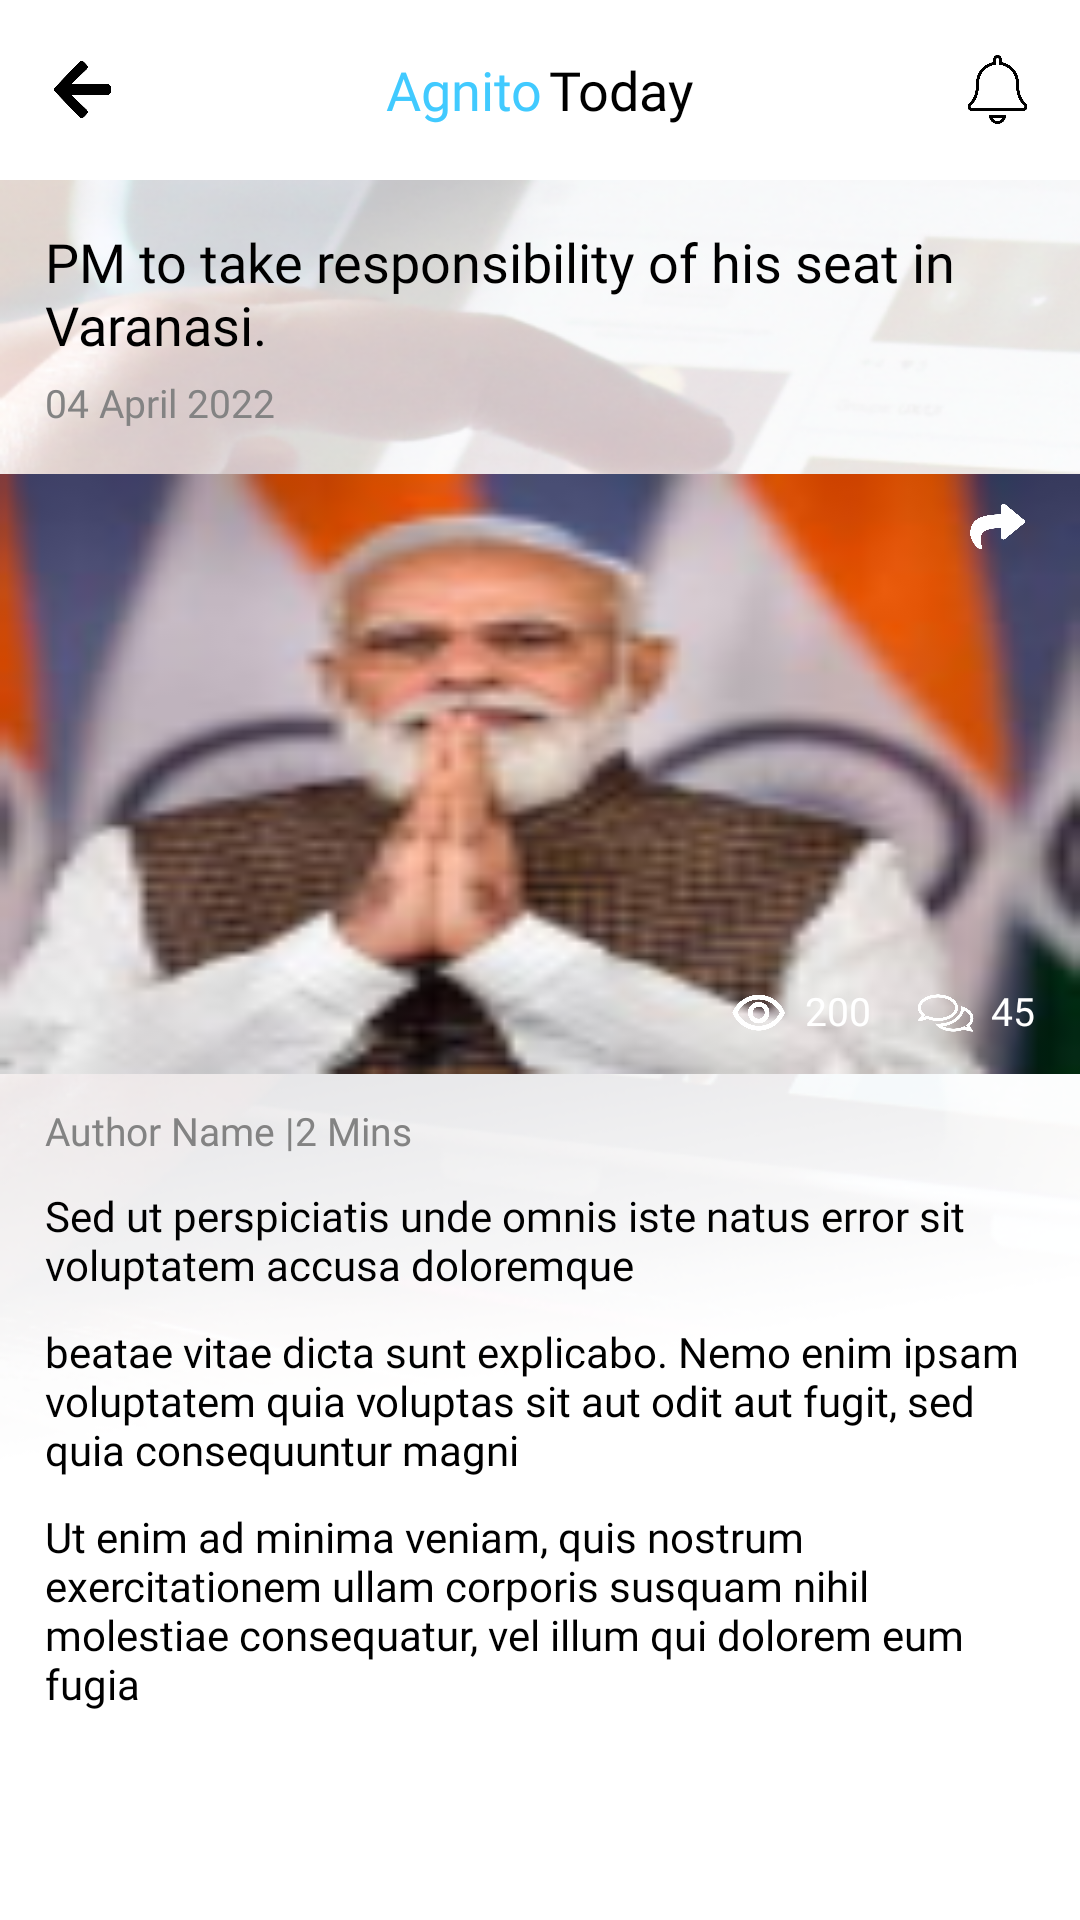

Reconstruct the res/layout file that produces this screen, plus the resources it refers to.
<!-- AndroidManifest.xml: application theme Theme.AgnitoNews -->
<!-- res/layout/activity_news_details.xml -->
<?xml version="1.0" encoding="utf-8"?>
<RelativeLayout xmlns:android="http://schemas.android.com/apk/res/android"
    xmlns:app="http://schemas.android.com/apk/res-auto"
    xmlns:tools="http://schemas.android.com/tools"
    android:layout_width="match_parent"
    android:layout_height="match_parent"
    android:background="@color/white"
    tools:context=".activity.NewsDetailsActivity">
    <RelativeLayout
        android:id="@+id/rl"
        android:layout_width="match_parent"
        android:layout_height="60dp">

        <ImageView
            android:id="@+id/ivBack"
            android:layout_width="35dp"
            android:layout_height="35dp"
            android:layout_centerVertical="true"
            android:layout_marginStart="10dp"
            android:padding="8dp"
            android:src="@drawable/arrow_left" />

        <RelativeLayout
            android:layout_width="match_parent"
            android:layout_height="wrap_content"
            android:layout_centerVertical="true"
            android:gravity="center">

            <com.google.android.material.textview.MaterialTextView
                android:id="@+id/tx"
                android:layout_width="wrap_content"
                android:layout_height="wrap_content"
                android:fontFamily="@font/poppinsbold"
                android:text="Agnito"
                android:textColor="@color/purple_500"
                android:textSize="18sp" />

            <com.google.android.material.textview.MaterialTextView
                android:layout_width="wrap_content"
                android:layout_height="wrap_content"
                android:layout_marginStart="2dp"
                android:layout_toEndOf="@+id/tx"
                android:fontFamily="@font/poppinsbold"
                android:text="Today"
                android:textColor="@color/black"
                android:textSize="18sp">


            </com.google.android.material.textview.MaterialTextView>


        </RelativeLayout>

        <ImageView
            android:id="@+id/ivNotification"
            android:layout_width="35dp"
            android:layout_height="35dp"
            android:layout_alignParentEnd="true"
            android:layout_centerVertical="true"
            android:layout_marginEnd="10dp"
            android:padding="6dp"
            android:src="@drawable/notification" />


    </RelativeLayout>

    <ScrollView
        android:layout_width="match_parent"
        android:layout_height="match_parent"
        android:layout_below="@+id/rl"
        android:background="@drawable/backgground">

    <LinearLayout
        android:layout_width="match_parent"
        android:layout_height="wrap_content"

        android:orientation="vertical">

        <com.google.android.material.textview.MaterialTextView
            android:layout_width="wrap_content"
            android:layout_height="wrap_content"
            android:layout_marginStart="15dp"
            android:layout_marginTop="15dp"
            android:id="@+id/txTittle"
            android:layout_marginEnd="15dp"
            android:fontFamily="@font/poppinsbold"
            android:text="PM to take responsibility of his seat in Varanasi."
            android:textColor="@color/black"
            android:textSize="18sp" />
        <com.google.android.material.textview.MaterialTextView
            android:layout_width="wrap_content"
            android:layout_height="wrap_content"
            android:layout_marginStart="15dp"
            android:layout_marginEnd="15dp"
            android:layout_marginTop="5dp"
            android:fontFamily="@font/merriweatherregular"
            android:text="04 April 2022"
            android:textColor="@color/grey_txt"
            android:textSize="13sp" />

        <RelativeLayout
            android:layout_width="wrap_content"
            android:layout_height="wrap_content">

            <ImageView
                android:layout_width="match_parent"
                android:layout_height="200dp"
                android:layout_marginTop="15dp"
                android:scaleType="fitXY"
                android:id="@+id/ivNews"
                android:src="@drawable/dummy" />

            <ImageView
                android:id="@+id/ivShare"
                android:layout_width="35dp"
                android:layout_height="35dp"
                android:layout_alignParentEnd="true"
                android:layout_marginTop="15dp"
                android:layout_marginEnd="10dp"
                android:padding="8dp"
                android:src="@drawable/share_fill"
                app:tint="@color/white" />

            <ImageView
                android:id="@+id/ivSaved"
                android:layout_width="35dp"
                android:layout_height="35dp"
                android:layout_alignParentBottom="true"
                android:layout_marginEnd="15dp"
                android:padding="10dp"
                android:src="@drawable/saved"
                app:tint="@color/white" />


            <RelativeLayout
                android:layout_width="wrap_content"
                android:layout_height="wrap_content"
                android:layout_alignParentBottom="true">

                <ImageView
                    android:id="@+id/ivView"
                    android:layout_width="20dp"
                    android:layout_height="20dp"
                    android:layout_marginBottom="10dp"
                    android:layout_toStartOf="@+id/txView"
                    android:src="@drawable/eye_stroke" />

                <com.google.android.material.textview.MaterialTextView
                    android:id="@+id/txView"
                    android:layout_width="wrap_content"
                    android:layout_height="wrap_content"
                    android:layout_marginStart="5dp"
                    android:layout_marginEnd="15dp"
                    android:layout_toStartOf="@+id/ivComment"
                    android:fontFamily="@font/merriweatherregular"
                    android:text="200"
                    android:textColor="@color/white"
                    android:textSize="13sp" />

                <ImageView
                    android:id="@+id/ivComment"
                    android:layout_width="20dp"
                    android:layout_height="20dp"
                    android:layout_toStartOf="@+id/txComment"
                    android:src="@drawable/comments"/>

                <com.google.android.material.textview.MaterialTextView
                    android:id="@+id/txComment"
                    android:layout_width="wrap_content"
                    android:layout_height="wrap_content"
                    android:layout_alignParentEnd="true"
                    android:layout_marginStart="5dp"
                    android:layout_marginEnd="15dp"
                    android:fontFamily="@font/merriweatherregular"
                    android:text="45"
                    android:textColor="@color/white"
                    android:textSize="13sp" />

            </RelativeLayout>
        </RelativeLayout>

        <com.google.android.material.textview.MaterialTextView
            android:layout_width="wrap_content"
            android:layout_height="wrap_content"
            android:layout_marginStart="15dp"
            android:layout_marginEnd="15dp"
            android:layout_marginTop="10dp"
            android:fontFamily="@font/merriweatherregular"
            android:text="Author Name |2 Mins"
            android:textColor="@color/grey_txt"
            android:textSize="13sp" />


        <com.google.android.material.textview.MaterialTextView
            android:layout_width="wrap_content"
            android:layout_height="wrap_content"
            android:layout_marginStart="15dp"
            android:layout_marginEnd="15dp"
            android:id="@+id/txDescription"
            android:layout_marginTop="10dp"
            android:textAlignment="textStart"
            android:fontFamily="@font/merriweatherregular"
            android:text="Sed ut perspiciatis unde omnis iste natus error sit voluptatem accusa doloremque"
            android:textColor="@color/black"
            android:textSize="14sp" />
        <com.google.android.material.textview.MaterialTextView
            android:layout_width="wrap_content"
            android:layout_height="wrap_content"
            android:layout_marginStart="15dp"
            android:layout_marginEnd="15dp"
            android:layout_marginTop="10dp"
            android:textAlignment="textStart"
            android:fontFamily="@font/merriweatherregular"
            android:text="beatae vitae dicta sunt explicabo. Nemo enim ipsam voluptatem quia voluptas sit aut odit aut fugit, sed quia consequuntur magni"
            android:textColor="@color/black"
            android:textSize="14sp" />

        <com.google.android.material.textview.MaterialTextView
            android:layout_width="wrap_content"
            android:layout_height="wrap_content"
            android:layout_marginStart="15dp"
            android:layout_marginEnd="15dp"
            android:layout_marginTop="10dp"
            android:textAlignment="textStart"
            android:fontFamily="@font/merriweatherregular"
            android:text="Ut enim ad minima veniam, quis nostrum exercitationem ullam corporis susquam nihil molestiae consequatur, vel illum qui dolorem eum fugia"
            android:textColor="@color/black"
            android:textSize="14sp" />


    </LinearLayout>
    </ScrollView>
</RelativeLayout>
<!-- resources referenced by this layout -->
<resources>
  <color name="black">#FF000000</color>
  <color name="grey_txt">#838383</color>
  <color name="purple_500">#41CAFF</color>
  <color name="white">#FFFFFFFF</color>
  <!-- drawable arrow_left: png bitmap (drawable, 5792 bytes) -->
  <!-- drawable backgground: png bitmap (drawable, 172686 bytes) -->
  <!-- drawable comments: png bitmap (drawable, 10346 bytes) -->
  <!-- drawable dummy: png bitmap (drawable, 18175 bytes) -->
  <!-- drawable eye_stroke: png bitmap (drawable, 11049 bytes) -->
  <!-- drawable notification: png bitmap (drawable, 9024 bytes) -->
  <!-- drawable share_fill: png bitmap (drawable, 6548 bytes) -->
  <style name="Theme.AgnitoNews" parent="Theme.MaterialComponents.DayNight.NoActionBar">
          
          <item name="colorPrimary">@color/purple_500</item>
          <item name="colorPrimaryVariant">@color/purple_700</item>
          <item name="colorOnPrimary">@color/white</item>
          
          <item name="colorSecondary">@color/teal_200</item>
          <item name="colorSecondaryVariant">@color/teal_700</item>
          <item name="colorOnSecondary">@color/black</item>
          
          <item name="android:statusBarColor" tools:targetApi="l">?attr/colorPrimaryVariant</item>
          
      </style>
  <color name="purple_700">#41CAFF</color>
  <color name="teal_200">#FF03DAC5</color>
  <color name="teal_700">#FF018786</color>
</resources>
